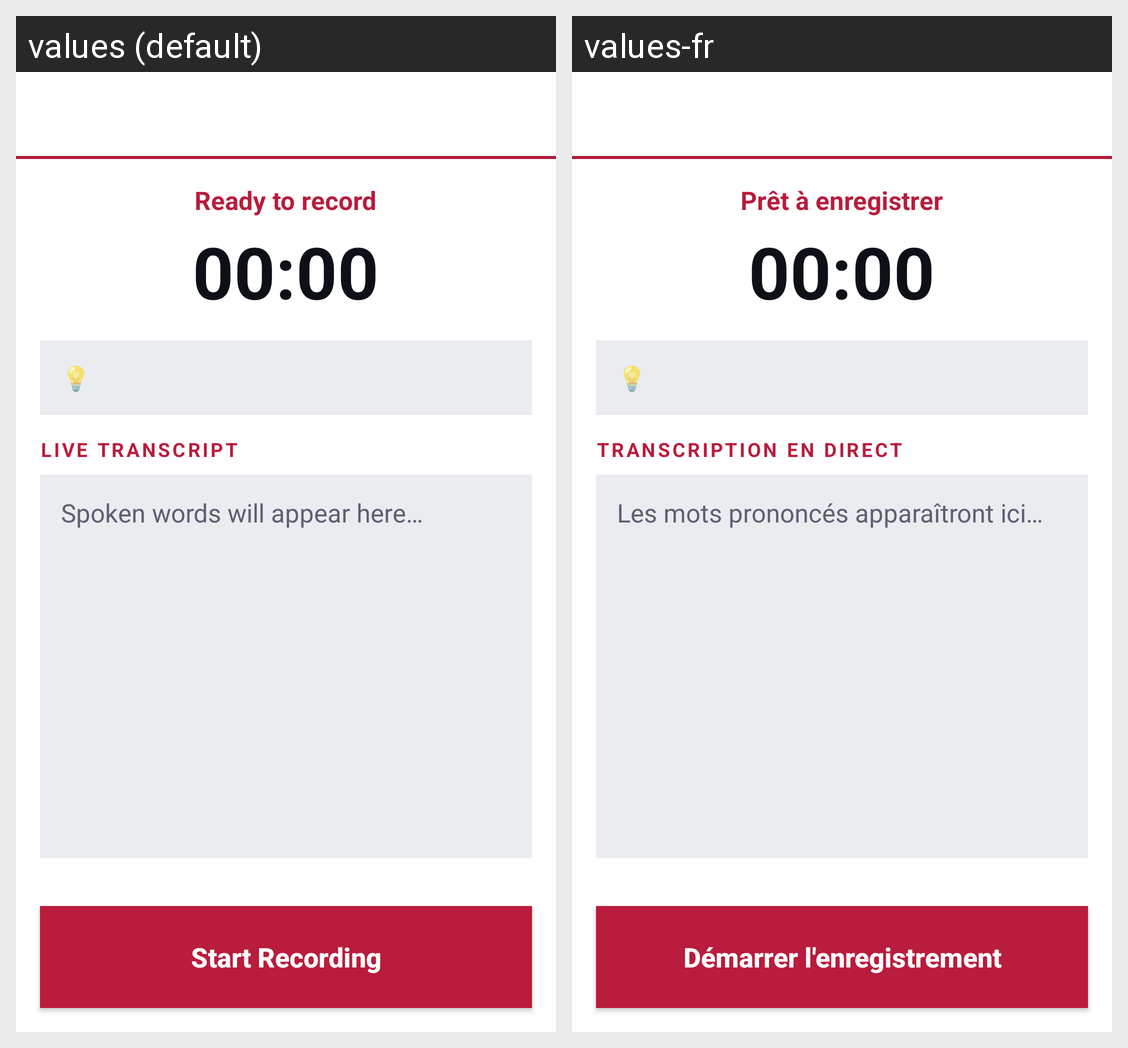

This grid shows one Android layout under two languages. Give, for every string resource on the screen, its name, the default text and each shown locale's text.
Android screen res/layout/activity_recorder.xml rendered under 2 locales, left to right: values (default), values-fr. Device: Nexus 5 (rendered at 1080×1920; each locale shown at half size, 540×960, under a caption strip naming it); theme Theme.EvoqFieldRecorder.
Strings drawn on this screen, with the default value and each locale's value (text and hints the layout hard-codes, and strings that could not be matched under every locale, appear in the picture but are not listed):

ready_to_record
  values: Ready to record
  values-fr: Prêt à enregistrer

live_transcript
  values: Live Transcript
  values-fr: Transcription en direct

transcript_hint
  values: Spoken words will appear here…
  values-fr: Les mots prononcés apparaîtront ici…

start_recording
  values: Start Recording
  values-fr: Démarrer l'enregistrement
